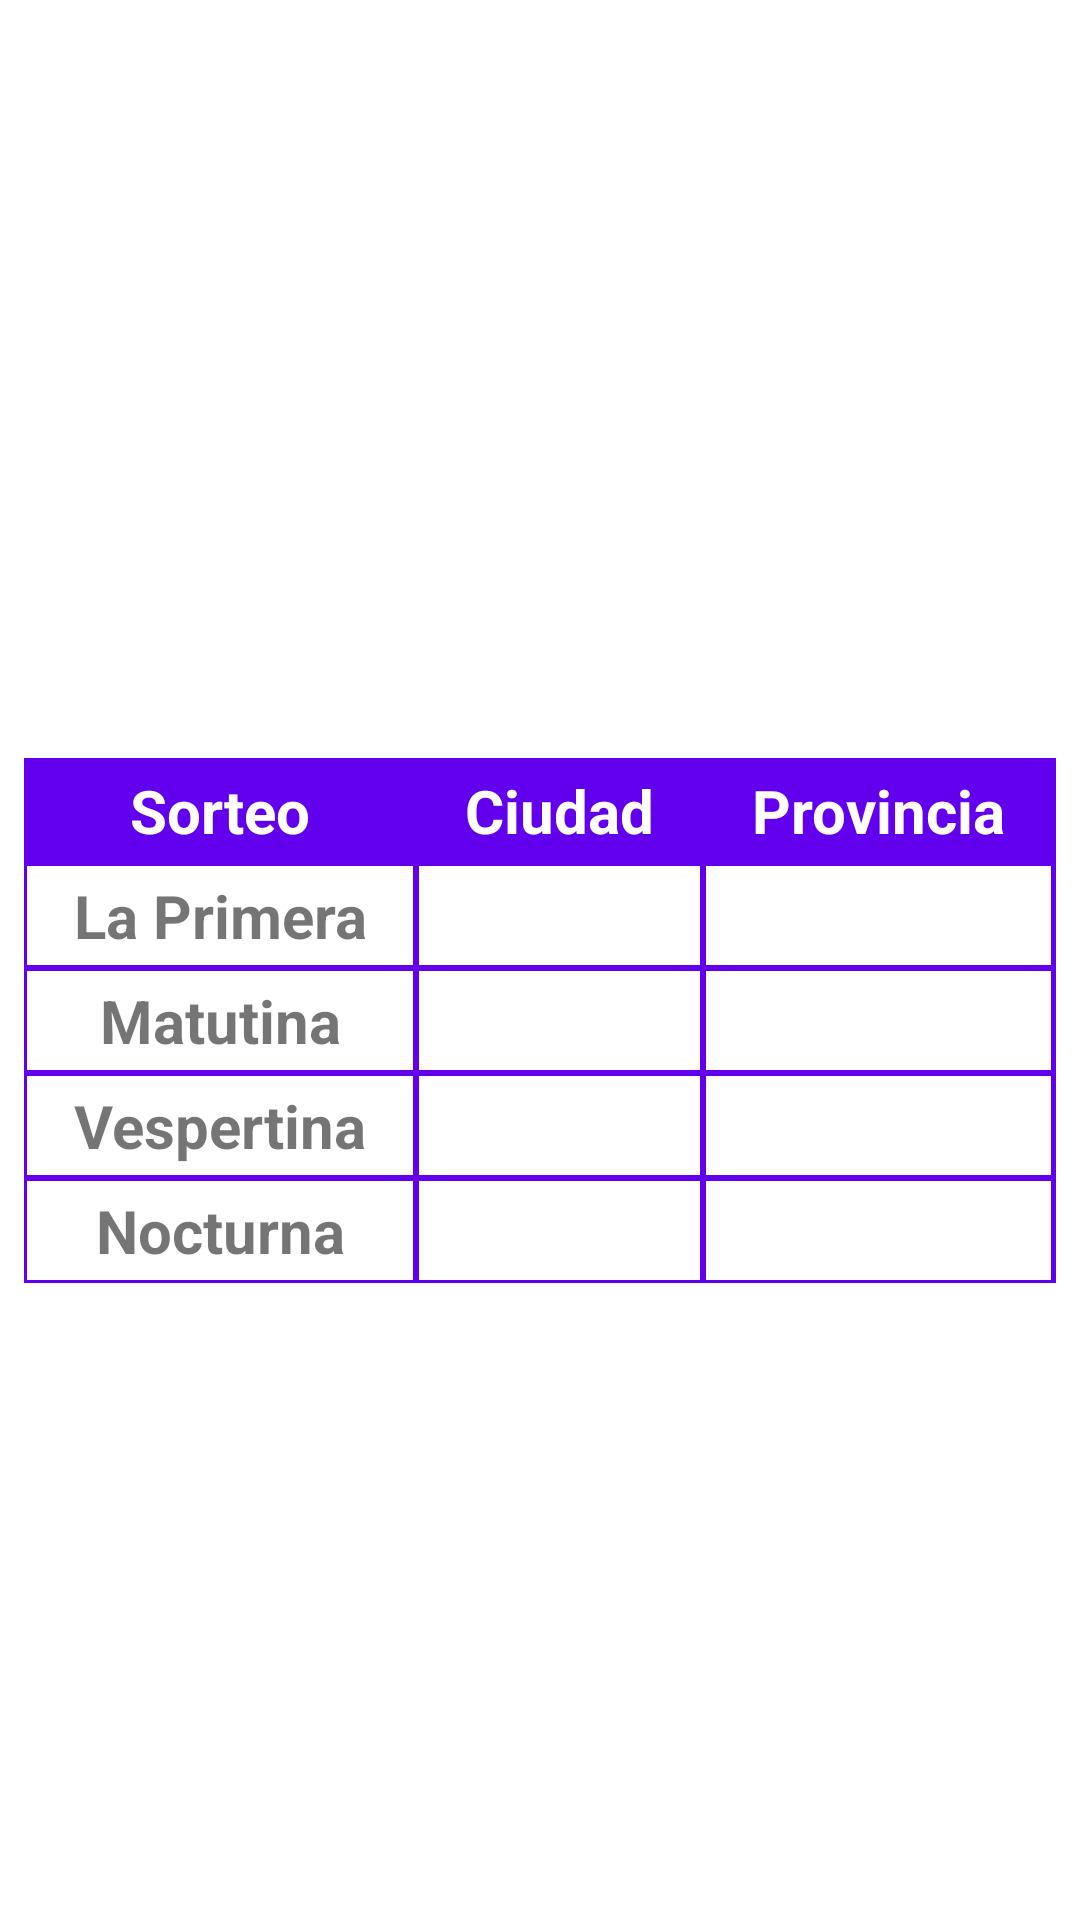

Here is an Android app screen rendered from its layout file. Give the layout XML and the strings, colors and styles it references.
<!-- AndroidManifest.xml: application theme Theme.QuiniOnline -->
<!-- res/layout/content_day_results.xml -->
<?xml version="1.0" encoding="utf-8"?>
<androidx.constraintlayout.widget.ConstraintLayout xmlns:android="http://schemas.android.com/apk/res/android"
    xmlns:app="http://schemas.android.com/apk/res-auto"
    android:layout_width="match_parent"
    android:layout_height="wrap_content"
    xmlns:tools="http://schemas.android.com/tools">

    <TextView
        android:id="@+id/tv_title"
        android:layout_width="match_parent"
        android:layout_height="wrap_content"
        android:layout_marginStart="16dp"
        android:layout_marginTop="16dp"
        android:layout_marginEnd="8dp"
        android:textSize="24sp"
        android:textStyle="bold"
        android:textColor="@color/black"
        tools:text="Números del X de junio"
        app:layout_constraintEnd_toEndOf="parent"
        app:layout_constraintStart_toStartOf="parent"
        app:layout_constraintTop_toTopOf="parent" />

    <TableLayout
        android:layout_width="match_parent"
        android:layout_height="wrap_content"
        android:layout_marginTop="8dp"
        android:layout_marginBottom="16dp"
        android:layout_marginHorizontal="8dp"
        android:stretchColumns="*"
        android:background="@drawable/border"
        app:layout_constraintTop_toBottomOf="@id/tv_title"
        app:layout_constraintBottom_toBottomOf="parent">

        <TableRow
            android:background="@color/purple_500"
            android:layout_width="match_parent"
            android:layout_height="wrap_content">

            <TextView
                android:text="Sorteo"
                android:textStyle="bold"
                android:gravity="center"
                android:paddingVertical="4dp"
                android:textColor="@color/white"
                android:textSize="20sp"/>

            <TextView
                android:text="Ciudad"
                android:textStyle="bold"
                android:gravity="center"

                android:textColor="@color/white"
                android:textSize="20sp"/>

            <TextView
                android:text="Provincia"
                android:textStyle="bold"
                android:gravity="center"
                android:textColor="@color/white"
                android:textSize="20sp"/>

        </TableRow>

        <TableRow
            android:background="@drawable/border"
            android:layout_width="match_parent"
            android:layout_height="wrap_content">

            <TextView
                android:text="La Primera"
                android:textStyle="bold"
                android:background="@drawable/border"
                android:paddingVertical="4dp"
                android:gravity="center"
                android:textSize="20sp"/>

            <TextView
                android:id="@+id/tv_res0"
                android:textStyle="bold"
                android:gravity="center"
                tools:text="1234"
                android:paddingVertical="4dp"
                android:background="@drawable/border"
                android:textColor="@color/nacional"
                android:textSize="20sp"/>

            <TextView
                android:id="@+id/tv_res1"
                android:textStyle="bold"
                android:gravity="center"
                tools:text="1234"
                android:background="@drawable/border"
                android:paddingVertical="4dp"
                android:textColor="@color/provincia"
                android:textSize="20sp"/>

        </TableRow>

        <TableRow
            android:background="@drawable/border"
            android:layout_width="match_parent"
            android:layout_height="wrap_content">

            <TextView
                android:text="Matutina"
                android:textStyle="bold"
                android:background="@drawable/border"
                android:paddingVertical="4dp"
                android:gravity="center"
                android:textSize="20sp"/>

            <TextView
                android:id="@+id/tv_res2"
                android:textStyle="bold"
                android:gravity="center"
                android:background="@drawable/border"
                android:paddingVertical="4dp"
                tools:text="1234"
                android:textColor="@color/nacional"
                android:textSize="20sp"/>

            <TextView
                android:id="@+id/tv_res3"
                android:textStyle="bold"
                android:gravity="center"
                android:background="@drawable/border"
                android:paddingVertical="4dp"
                tools:text="1234"
                android:textColor="@color/provincia"
                android:textSize="20sp"/>

        </TableRow>

        <TableRow
            android:background="@drawable/border"
            android:layout_width="match_parent"
            android:layout_height="wrap_content">

            <TextView
                android:text="Vespertina"
                android:textStyle="bold"
                android:background="@drawable/border"
                android:paddingVertical="4dp"
                android:gravity="center"
                android:textSize="20sp"/>

            <TextView
                android:id="@+id/tv_res4"
                android:textStyle="bold"
                android:gravity="center"
                android:background="@drawable/border"
                android:paddingVertical="4dp"
                tools:text="1234"
                android:textColor="@color/nacional"
                android:textSize="20sp"/>

            <TextView
                android:id="@+id/tv_res5"
                android:textStyle="bold"
                android:gravity="center"
                android:background="@drawable/border"
                android:paddingVertical="4dp"
                tools:text="1234"
                android:textColor="@color/provincia"
                android:textSize="20sp"/>

        </TableRow>

        <TableRow
            android:background="@drawable/border"
            android:layout_width="match_parent"
            android:layout_height="wrap_content">

            <TextView
                android:text="Nocturna"
                android:textStyle="bold"
                android:background="@drawable/border"
                android:paddingVertical="4dp"
                android:gravity="center"
                android:textSize="20sp"/>

            <TextView
                android:id="@+id/tv_res6"
                android:textColor="@color/nacional"
                android:textStyle="bold"
                android:gravity="center"
                tools:text="1234"
                android:background="@drawable/border"
                android:paddingVertical="4dp"
                android:textSize="20sp"/>

            <TextView
                android:id="@+id/tv_res7"
                android:textColor="@color/provincia"
                android:textStyle="bold"
                android:gravity="center"
                tools:text="1234"
                android:background="@drawable/border"
                android:paddingVertical="4dp"
                android:textSize="20sp"/>

        </TableRow>

    </TableLayout>

</androidx.constraintlayout.widget.ConstraintLayout>
<!-- resources referenced by this layout -->
<resources>
  <color name="black">#FF000000</color>
  <color name="nacional">@android:color/holo_blue_light</color>
  <color name="provincia">@android:color/holo_green_dark</color>
  <color name="purple_500">#FF6200EE</color>
  <color name="white">#FFFFFFFF</color>
  <!-- drawable border (drawable) -->
  <?xml version="1.0" encoding="utf-8"?>
  <shape
      xmlns:android="http://schemas.android.com/apk/res/android"
      android:shape= "rectangle">
      <solid android:color="#ffffff"/>
      <stroke android:width="1dp" android:color="@color/purple_500"/>
  </shape>
  <style name="Theme.QuiniOnline" parent="Theme.MaterialComponents.Light.DarkActionBar">
          
          <item name="colorPrimary">@color/purple_500</item>
          <item name="colorPrimaryVariant">@color/purple_700</item>
          <item name="colorOnPrimary">@color/white</item>
          
          <item name="colorSecondary">@color/teal_200</item>
          <item name="colorSecondaryVariant">@color/teal_700</item>
          <item name="colorOnSecondary">@color/black</item>
          
          <item name="android:statusBarColor" tools:targetApi="l">?attr/colorPrimaryVariant</item>
  
          
  
      </style>
  <color name="purple_700">#FF3700B3</color>
  <color name="teal_200">#FF03DAC5</color>
  <color name="teal_700">#FF018786</color>
</resources>
